Labelled photos from "augmented_synth_line", an image-classification folder in psykodan/aiPrint-Data-Creation. The possible labels are: good, over-printed, under-printed.

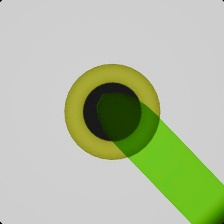
Label: good

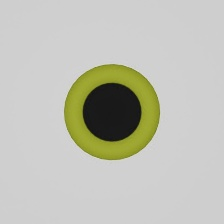
Label: under-printed

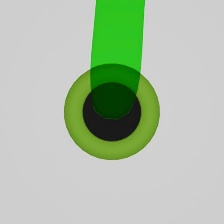
Label: under-printed

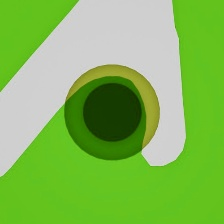
Label: over-printed

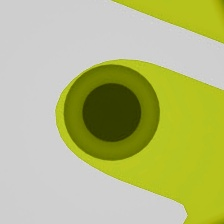
Label: over-printed

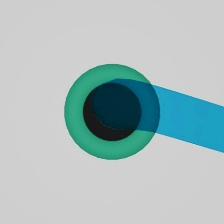
Label: good
